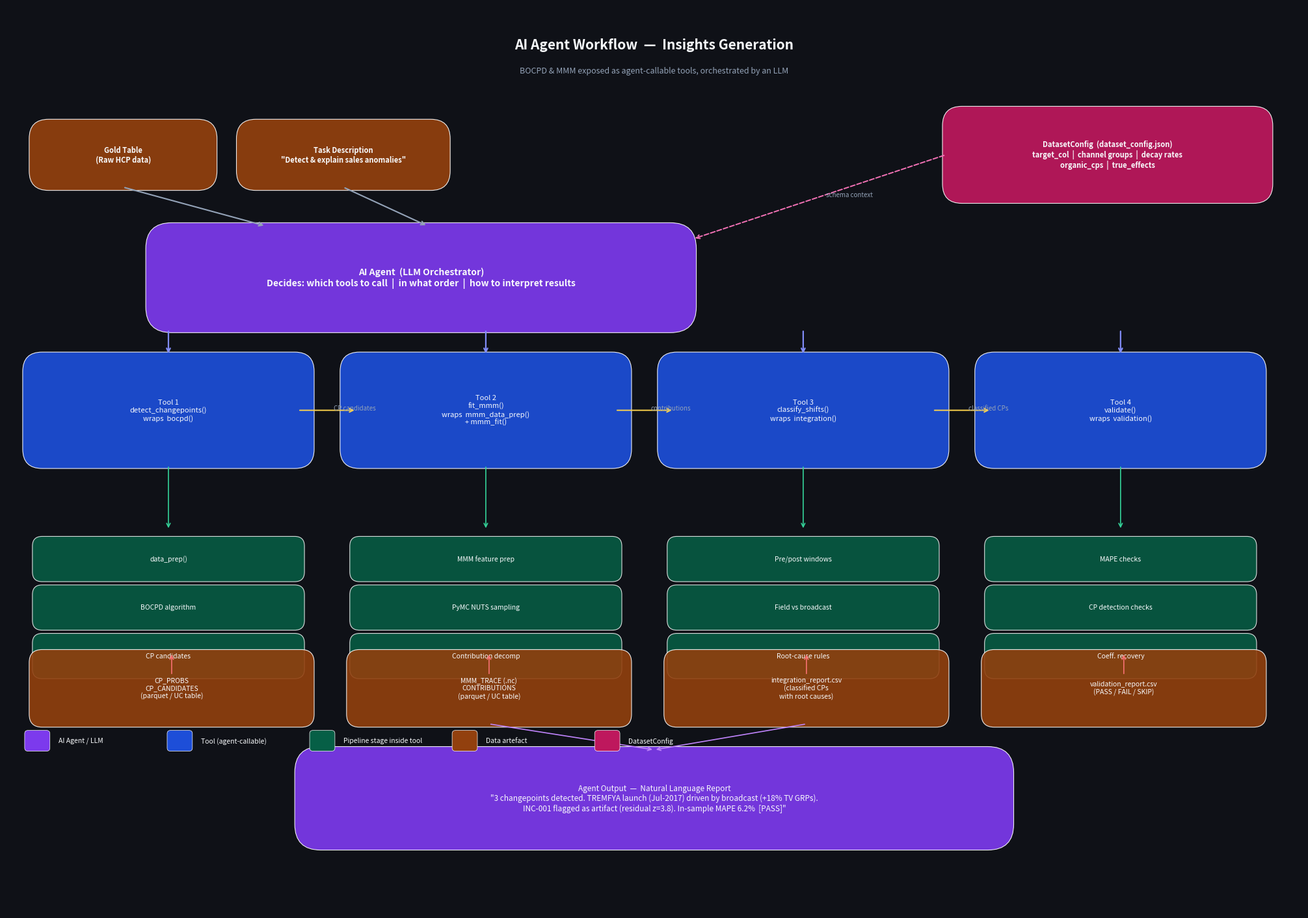

This chart was generated by the following Python code:
import matplotlib
matplotlib.use('Agg')
import matplotlib.pyplot as plt
import matplotlib.patches as mpatches
from matplotlib.patches import FancyBboxPatch

fig, ax = plt.subplots(1, 1, figsize=(20, 14))
ax.set_xlim(0, 20)
ax.set_ylim(0, 14)
ax.axis('off')
fig.patch.set_facecolor('#0F1117')
ax.set_facecolor('#0F1117')

C_AGENT    = '#7C3AED'
C_TOOL     = '#1D4ED8'
C_PIPELINE = '#065F46'
C_DATA     = '#92400E'
C_CONFIG   = '#BE185D'
C_TEXT     = '#F8FAFC'
C_MUTED    = '#94A3B8'


def box(ax, x, y, w, h, color, text, fontsize=9, radius=0.3, alpha=0.92,
        text_color='#F8FAFC', bold=False):
    fancy = FancyBboxPatch(
        (x, y), w, h,
        boxstyle=f"round,pad=0.05,rounding_size={radius}",
        facecolor=color, edgecolor='white', linewidth=0.8, alpha=alpha, zorder=3)
    ax.add_patch(fancy)
    weight = 'bold' if bold else 'normal'
    ax.text(x + w/2, y + h/2, text, ha='center', va='center',
            fontsize=fontsize, color=text_color, weight=weight,
            zorder=4, multialignment='center')


def arrow(ax, x1, y1, x2, y2, color='#64748B', lw=1.5, label=''):
    ax.annotate('', xy=(x2, y2), xytext=(x1, y1),
                arrowprops=dict(arrowstyle='->', color=color, lw=lw,
                                connectionstyle='arc3,rad=0.0'),
                zorder=5)
    if label:
        mx, my = (x1+x2)/2, (y1+y2)/2
        ax.text(mx+0.1, my, label, fontsize=7, color='#94A3B8', zorder=6)


def dashed_arrow(ax, x1, y1, x2, y2, color='#64748B', lw=1.2, label=''):
    ax.annotate('', xy=(x2, y2), xytext=(x1, y1),
                arrowprops=dict(arrowstyle='->', color=color, lw=lw,
                                linestyle='dashed',
                                connectionstyle='arc3,rad=0.0'),
                zorder=5)
    if label:
        mx, my = (x1+x2)/2, (y1+y2)/2
        ax.text(mx+0.1, my, label, fontsize=7, color='#94A3B8', zorder=6)


# TITLE
ax.text(10, 13.4, 'AI Agent Workflow  —  Insights Generation',
        ha='center', va='center', fontsize=15, color=C_TEXT, weight='bold', zorder=6)
ax.text(10, 13.0, 'BOCPD & MMM exposed as agent-callable tools, orchestrated by an LLM',
        ha='center', va='center', fontsize=9, color=C_MUTED, zorder=6)

# ROW 1 — Inputs
box(ax, 0.4, 11.2, 2.8, 1.0, C_DATA, 'Gold Table\n(Raw HCP data)', fontsize=8, bold=True)
box(ax, 3.6, 11.2, 3.2, 1.0, C_DATA,
    'Task Description\n"Detect & explain sales anomalies"', fontsize=8, bold=True)
box(ax, 14.5, 11.0, 5.0, 1.4, C_CONFIG,
    'DatasetConfig  (dataset_config.json)\ntarget_col  |  channel groups  |  decay rates\norganic_cps  |  true_effects',
    fontsize=8, bold=True)

# ROW 2 — AI AGENT
box(ax, 2.2, 9.0, 8.4, 1.6, C_AGENT,
    'AI Agent  (LLM Orchestrator)\nDecides: which tools to call  |  in what order  |  how to interpret results',
    fontsize=10, bold=True, radius=0.4)

arrow(ax, 1.8, 11.2, 4.0, 10.6, color='#94A3B8', lw=1.5)
arrow(ax, 5.2, 11.2, 6.5, 10.6, color='#94A3B8', lw=1.5)
dashed_arrow(ax, 14.5, 11.7, 10.6, 10.4, color='#F472B6', lw=1.4, label='schema context')

# ROW 3 — TOOLS
tools = [
    (0.3,  'Tool 1\ndetect_changepoints()',  'wraps  bocpd()'),
    (5.2,  'Tool 2\nfit_mmm()',              'wraps  mmm_data_prep()\n+ mmm_fit()'),
    (10.1, 'Tool 3\nclassify_shifts()',      'wraps  integration()'),
    (15.0, 'Tool 4\nvalidate()',             'wraps  validation()'),
]
tool_centres = []
for x, label, sub in tools:
    box(ax, x, 6.9, 4.4, 1.7, C_TOOL, f'{label}\n{sub}', fontsize=8)
    tool_centres.append(x + 2.2)

for tc in tool_centres:
    arrow(ax, tc, 9.0, tc, 8.6, color='#818CF8', lw=1.6)

# ROW 4 — PIPELINE STAGES
pipeline_groups = [
    (0.3,  ['data_prep()', 'BOCPD algorithm', 'CP candidates']),
    (5.2,  ['MMM feature prep', 'PyMC NUTS sampling', 'Contribution decomp']),
    (10.1, ['Pre/post windows', 'Field vs broadcast', 'Root-cause rules']),
    (15.0, ['MAPE checks', 'CP detection checks', 'Coeff. recovery']),
]
for gx, stages in pipeline_groups:
    sy = 5.85
    for stage in stages:
        box(ax, gx + 0.15, sy - 0.70, 4.1, 0.60, C_PIPELINE,
            stage, fontsize=7.5, radius=0.15, alpha=0.85)
        sy -= 0.75

for tc in tool_centres:
    arrow(ax, tc, 6.9, tc, 5.9, color='#34D399', lw=1.2)

# HORIZONTAL FLOW between tools
inter_y = 7.75
flow_labels = ['CP candidates', 'contributions', 'classified CPs']
for i in range(3):
    x1 = tool_centres[i] + 2.0
    x2 = tool_centres[i+1] - 2.0
    arrow(ax, x1, inter_y, x2, inter_y, color='#FCD34D', lw=1.4, label=flow_labels[i])

# ROW 5 — OUTPUTS
outputs = [
    (0.4,  'CP_PROBS\nCP_CANDIDATES\n(parquet / UC table)'),
    (5.3,  'MMM_TRACE (.nc)\nCONTRIBUTIONS\n(parquet / UC table)'),
    (10.2, 'integration_report.csv\n(classified CPs\nwith root causes)'),
    (15.1, 'validation_report.csv\n(PASS / FAIL / SKIP)'),
]
out_xs = [2.55, 7.45, 12.35, 17.25]
for (ox, olabel), cx in zip(outputs, out_xs):
    box(ax, ox, 2.9, 4.3, 1.1, C_DATA, olabel, fontsize=7.5, radius=0.2, alpha=0.9)
    arrow(ax, cx, 3.65, cx, 4.0, color='#F87171', lw=1.2)

# NL REPORT
box(ax, 4.5, 1.0, 11.0, 1.5, C_AGENT,
    'Agent Output  —  Natural Language Report\n'
    '"3 changepoints detected. TREMFYA launch (Jul-2017) driven by broadcast (+18% TV GRPs).\n'
    'INC-001 flagged as artifact (residual z=3.8). In-sample MAPE 6.2%  [PASS]"',
    fontsize=8.5, radius=0.4)
for cx in out_xs[1:3]:
    arrow(ax, cx, 2.9, 10.0, 2.5, color='#C084FC', lw=1.2)

# LEGEND
legend_items = [
    (C_AGENT,    'AI Agent / LLM'),
    (C_TOOL,     'Tool (agent-callable)'),
    (C_PIPELINE, 'Pipeline stage inside tool'),
    (C_DATA,     'Data artefact'),
    (C_CONFIG,   'DatasetConfig'),
]
lx, ly = 0.3, 2.5
for color, label in legend_items:
    rect = FancyBboxPatch((lx, ly), 0.35, 0.28,
                          boxstyle='round,pad=0.02,rounding_size=0.05',
                          facecolor=color, edgecolor='white', lw=0.5, zorder=6)
    ax.add_patch(rect)
    ax.text(lx + 0.5, ly + 0.14, label, fontsize=7.5, color=C_TEXT, va='center', zorder=7)
    lx += 2.2

plt.tight_layout(pad=0.3)
plt.savefig('agent_architecture.png', dpi=160, bbox_inches='tight',
            facecolor=fig.get_facecolor())
print("saved agent_architecture.png")
